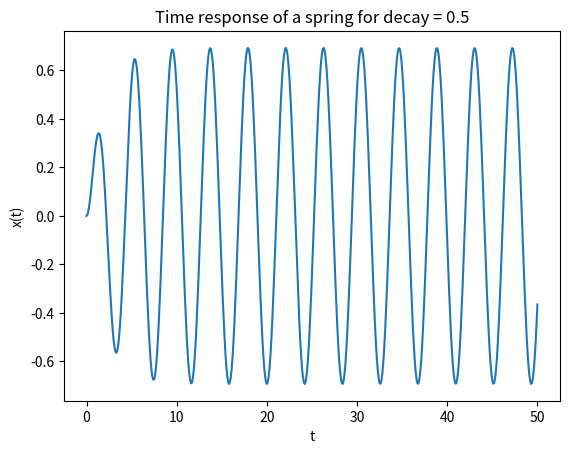
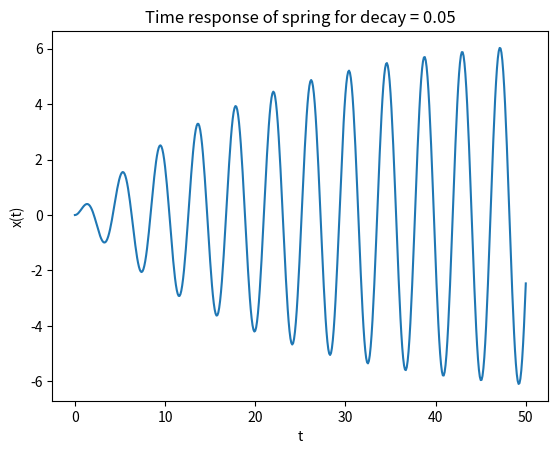
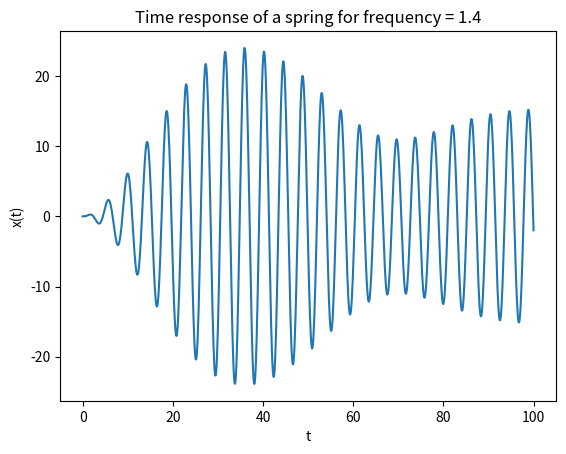
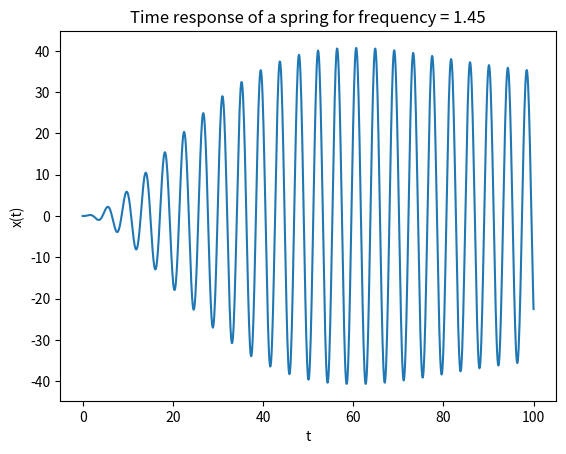
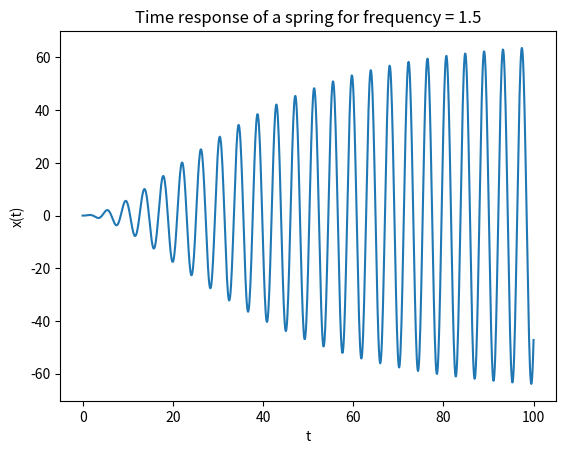
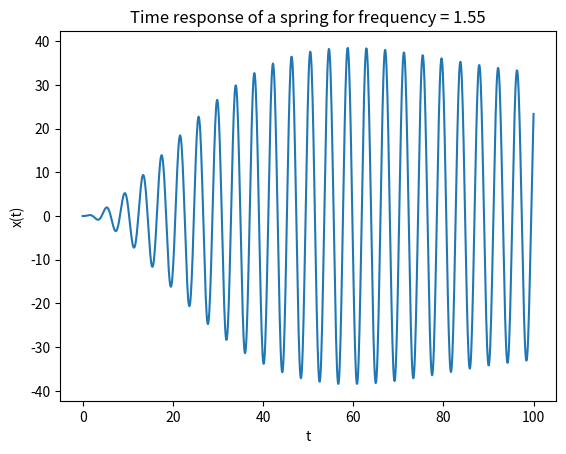
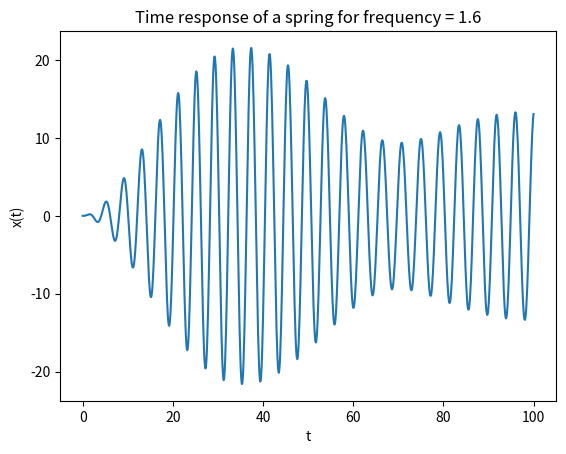
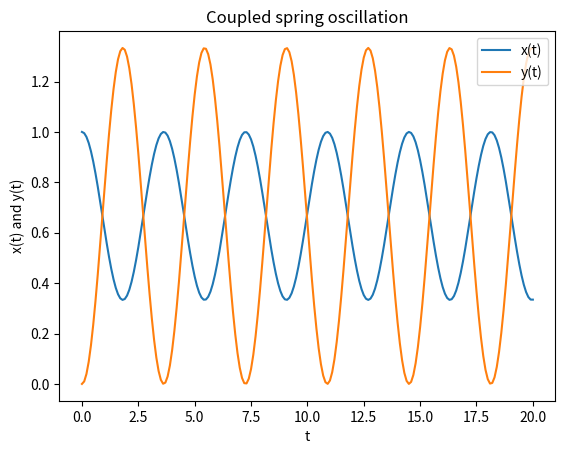
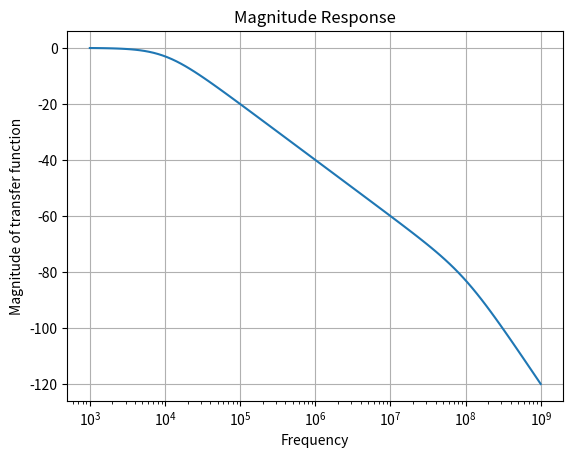
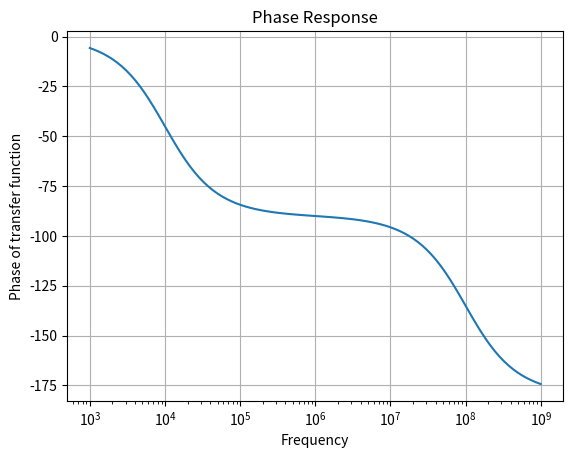
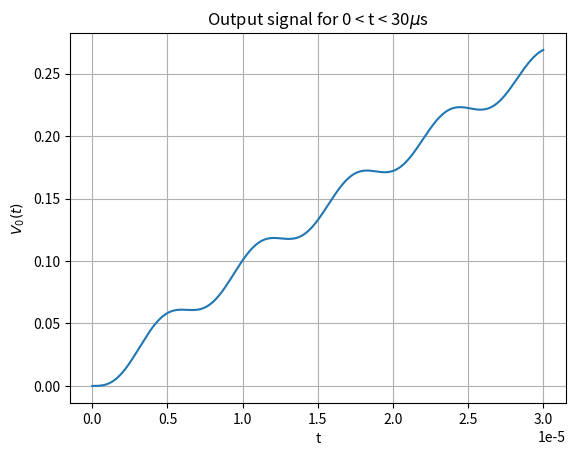
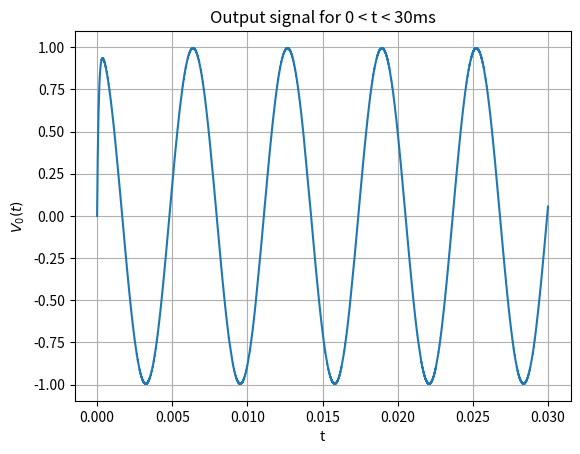

Python code for these plots, in order:
import numpy as np
from numpy import *
import scipy.signal as sp
import matplotlib.pyplot as plt
from math import cos,sin,exp

Num1 = poly1d([1,0.5])
Den1 = polymul([1,0,2.25],[1,1,2.50])
H1 = sp.lti(Num1,Den1)
t1,x1 = sp.impulse(H1,None,linspace(0,50,501))

plt.figure(1)
plt.xlabel("t")
plt.ylabel("x(t)")
plt.title("Time response of a spring for decay = 0.5")
plt.plot(t1,x1)

Num2 = poly1d([1,0.05])
Den2 = polymul([1,0,2.25],[1,0.1,2.2525])
H2 = sp.lti(Num2,Den2)
t2,x2 = sp.impulse(H2,None,linspace(0,50,501))

plt.figure(2)
plt.xlabel("t")
plt.ylabel("x(t)")
plt.title("Time response of spring for decay = 0.05") 
plt.plot(t2,x2)

freq = 1.40
for i in range(5):
	f= []
	F_num = poly1d([1,0.05])
	F_den = polymul([1,0.1,freq**2+0.0025],[1,0,2.25])
	H = sp.lti(F_num,F_den)
	t = linspace(0,100,1001)
	for i in range(len(t)):
		f.append(cos(freq*t[i])*exp(-0.05*t[i]))
	t,x,vec = sp.lsim(H,f,t)
	plt.figure()
	plt.xlabel("t")
	plt.ylabel("x(t)")
	plt.title("Time response of a spring for frequency = {}".format(freq))
	freq += 0.05
	plt.plot(t,x)
	plt.show()

num3 = poly1d([1,0,2])
den3 = poly1d([1,0,3,0])
H3 = sp.lti(num3,den3)
t3,x3 = sp.impulse(H3,None,linspace(0,20,201))

num4 = poly1d([2])
den4 = poly1d([1,0,3,0])
H4 = sp.lti(num4,den4)
t4,y4 = sp.impulse(H4,None,linspace(0,20,201))

plt.figure(8)
plt.xlabel("t")
plt.ylabel("x(t) and y(t)")
plt.title("Coupled spring oscillation")
plt.plot(t3,x3,label="x(t)")
plt.plot(t4,y4,label="y(t)")
plt.legend(loc="upper right")

R = 100
L = 1e-6
C = 1e-6
s_2 = L*C
s_1 = R*C

num5 = poly1d([1])
den5 = poly1d([s_2,s_1,1])
H5 = sp.lti(num5,den5)
w,S,phi = H5.bode()

t_30 = linspace(0,30e-6,10000)

plt.figure(9)
plt.xlabel("Frequency")
plt.ylabel("Magnitude of transfer function")
plt.title("Magnitude Response")
plt.semilogx(w,S)
plt.grid()

plt.figure(10)
plt.xlabel("Frequency")
plt.ylabel("Phase of transfer function")
plt.title("Phase Response")
plt.semilogx(w,phi)
plt.grid()

t_30m = np.linspace(0,30e-3,10000) 

Vi = []
Vi2 = []
for i in range(len(t_30)):
	Vi.append(cos(1e3*t_30[i]) - cos(1e6*t_30[i]))
	
for i in range(len(t_30m)):
	Vi2.append(cos(1e3*t_30m[i]) - cos(1e6*t_30m[i]))

t5,V0,vec2 = sp.lsim(H5,Vi,t_30)

t6,V02,vec3 = sp.lsim(H5,Vi2,t_30m)

plt.figure(11)
plt.xlabel("t")
plt.ylabel("$V_{0}(t)$")
plt.title("Output signal for 0 < t < 30$\mu$s")
plt.plot(t5,V0)
plt.grid()

plt.figure(12)
plt.xlabel("t")
plt.ylabel("$V_{0}(t)$")
plt.title("Output signal for 0 < t < 30ms")
plt.plot(t6,V02)
plt.grid()

plt.show()








